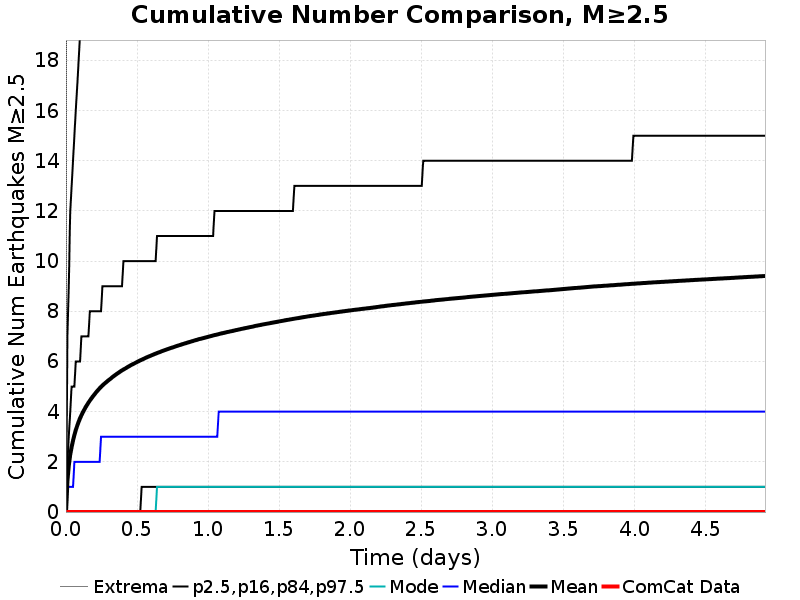

Source data for this figure (header and first rows):
Time (days), ComCat Data, Simulation Mean, Simulation Median, Simulation Mode, Simulation Minimum, Simulation Maximum, 2.5 %-ile, 16 %-ile, 84 %-ile, 97.5 %-ile
0.0, 0.0, 0.0, 0.0, 0.0, 0.0, 0.0, 0.0, 0.0, 0.0, 0.0
0.009853, 0.0, 1.213, 1.0, 0.0, 0.0, 58.0, 0.0, 0.0, 2.0, 7.0
0.01971, 0.0, 1.845, 1.0, 0.0, 0.0, 208.0, 0.0, 0.0, 3.0, 9.0
0.02956, 0.0, 2.274, 1.0, 0.0, 0.0, 279.0, 0.0, 0.0, 4.0, 12.0
0.03941, 0.0, 2.596, 1.0, 0.0, 0.0, 348.0, 0.0, 0.0, 5.0, 13.0
0.04927, 0.0, 2.858, 1.0, 0.0, 0.0, 387.0, 0.0, 0.0, 5.0, 14.0
0.05912, 0.0, 3.08, 2.0, 0.0, 0.0, 419.0, 0.0, 0.0, 5.0, 15.0
0.06897, 0.0, 3.273, 2.0, 0.0, 0.0, 460.0, 0.0, 0.0, 6.0, 16.0
0.07883, 0.0, 3.443, 2.0, 0.0, 0.0, 484.0, 0.0, 0.0, 6.0, 17.0
0.08868, 0.0, 3.596, 2.0, 0.0, 0.0, 512.0, 0.0, 0.0, 6.0, 18.0
0.09853, 0.0, 3.732, 2.0, 0.0, 0.0, 528.0, 0.0, 0.0, 6.0, 19.0
0.1084, 0.0, 3.858, 2.0, 0.0, 0.0, 555.0, 0.0, 0.0, 7.0, 19.0
0.1182, 0.0, 3.973, 2.0, 0.0, 0.0, 574.0, 0.0, 0.0, 7.0, 20.0
0.1281, 0.0, 4.079, 2.0, 0.0, 0.0, 591.0, 0.0, 0.0, 7.0, 20.0
0.1379, 0.0, 4.179, 2.0, 0.0, 0.0, 604.0, 0.0, 0.0, 7.0, 21.0
0.1478, 0.0, 4.272, 2.0, 0.0, 0.0, 614.0, 0.0, 0.0, 7.0, 21.0
0.1577, 0.0, 4.361, 2.0, 0.0, 0.0, 621.0, 0.0, 0.0, 7.0, 22.0
0.1675, 0.0, 4.443, 2.0, 0.0, 0.0, 634.0, 0.0, 0.0, 8.0, 22.0
0.1774, 0.0, 4.521, 2.0, 0.0, 0.0, 640.0, 0.0, 0.0, 8.0, 23.0
0.1872, 0.0, 4.597, 2.0, 0.0, 0.0, 657.0, 0.0, 0.0, 8.0, 23.0
0.1971, 0.0, 4.67, 2.0, 0.0, 0.0, 672.0, 0.0, 0.0, 8.0, 23.0
0.2069, 0.0, 4.739, 2.0, 0.0, 0.0, 682.0, 0.0, 0.0, 8.0, 24.0
0.2168, 0.0, 4.806, 2.0, 0.0, 0.0, 692.0, 0.0, 0.0, 8.0, 24.0
0.2266, 0.0, 4.87, 2.0, 0.0, 0.0, 700.0, 0.0, 0.0, 8.0, 24.0
0.2365, 0.0, 4.932, 2.0, 0.0, 0.0, 707.0, 0.0, 0.0, 8.0, 25.0
0.2463, 0.0, 4.989, 3.0, 0.0, 0.0, 720.0, 0.0, 0.0, 8.0, 25.0
0.2562, 0.0, 5.043, 3.0, 0.0, 0.0, 727.0, 0.0, 0.0, 9.0, 25.0
0.266, 0.0, 5.095, 3.0, 0.0, 0.0, 735.0, 0.0, 0.0, 9.0, 25.0
0.2759, 0.0, 5.142, 3.0, 0.0, 0.0, 741.0, 0.0, 0.0, 9.0, 26.0
0.2857, 0.0, 5.19, 3.0, 0.0, 0.0, 743.0, 0.0, 0.0, 9.0, 26.0
0.2956, 0.0, 5.238, 3.0, 0.0, 0.0, 749.0, 0.0, 0.0, 9.0, 26.0
0.3055, 0.0, 5.282, 3.0, 0.0, 0.0, 759.0, 0.0, 0.0, 9.0, 26.0
0.3153, 0.0, 5.326, 3.0, 0.0, 0.0, 766.0, 0.0, 0.0, 9.0, 27.0
0.3252, 0.0, 5.372, 3.0, 0.0, 0.0, 780.0, 0.0, 0.0, 9.0, 27.0
0.335, 0.0, 5.414, 3.0, 0.0, 0.0, 786.0, 0.0, 0.0, 9.0, 27.0
0.3449, 0.0, 5.455, 3.0, 0.0, 0.0, 793.0, 0.0, 0.0, 9.0, 27.0
0.3547, 0.0, 5.495, 3.0, 0.0, 0.0, 800.0, 0.0, 0.0, 9.0, 27.0
0.3646, 0.0, 5.535, 3.0, 0.0, 0.0, 805.0, 0.0, 0.0, 9.0, 28.0
0.3744, 0.0, 5.574, 3.0, 0.0, 0.0, 808.0, 0.0, 0.0, 9.0, 28.0
0.3843, 0.0, 5.612, 3.0, 0.0, 0.0, 812.0, 0.0, 0.0, 9.0, 28.0
0.3941, 0.0, 5.646, 3.0, 0.0, 0.0, 816.0, 0.0, 0.0, 9.0, 28.0
0.404, 0.0, 5.68, 3.0, 0.0, 0.0, 821.0, 0.0, 0.0, 10.0, 28.0
0.4138, 0.0, 5.713, 3.0, 0.0, 0.0, 826.0, 0.0, 0.0, 10.0, 28.0
0.4237, 0.0, 5.746, 3.0, 0.0, 0.0, 830.0, 0.0, 0.0, 10.0, 29.0
0.4336, 0.0, 5.779, 3.0, 0.0, 0.0, 839.0, 0.0, 0.0, 10.0, 29.0
0.4434, 0.0, 5.811, 3.0, 0.0, 0.0, 845.0, 0.0, 0.0, 10.0, 29.0
0.4533, 0.0, 5.843, 3.0, 0.0, 0.0, 853.0, 0.0, 0.0, 10.0, 29.0
0.4631, 0.0, 5.874, 3.0, 0.0, 0.0, 858.0, 0.0, 0.0, 10.0, 29.0
0.473, 0.0, 5.903, 3.0, 0.0, 0.0, 858.0, 0.0, 0.0, 10.0, 29.0
0.4828, 0.0, 5.931, 3.0, 0.0, 0.0, 863.0, 0.0, 0.0, 10.0, 29.0
0.4927, 0.0, 5.96, 3.0, 0.0, 0.0, 867.0, 0.0, 0.0, 10.0, 30.0
0.5025, 0.0, 5.99, 3.0, 0.0, 0.0, 871.0, 0.0, 0.0, 10.0, 30.0
0.5124, 0.0, 6.017, 3.0, 0.0, 0.0, 874.0, 0.0, 0.0, 10.0, 30.0
0.5222, 0.0, 6.045, 3.0, 0.0, 0.0, 879.0, 0.0, 0.0, 10.0, 30.0
0.5321, 0.0, 6.071, 3.0, 0.0, 0.0, 882.0, 0.0, 1.0, 10.0, 30.0
0.5419, 0.0, 6.096, 3.0, 0.0, 0.0, 888.0, 0.0, 1.0, 10.0, 30.0
0.5518, 0.0, 6.123, 3.0, 0.0, 0.0, 892.0, 0.0, 1.0, 10.0, 30.0
0.5616, 0.0, 6.149, 3.0, 0.0, 0.0, 894.0, 0.0, 1.0, 10.0, 31.0
0.5715, 0.0, 6.174, 3.0, 0.0, 0.0, 894.0, 0.0, 1.0, 10.0, 31.0
0.5814, 0.0, 6.198, 3.0, 0.0, 0.0, 901.0, 0.0, 1.0, 10.0, 31.0
... 440 more rows
